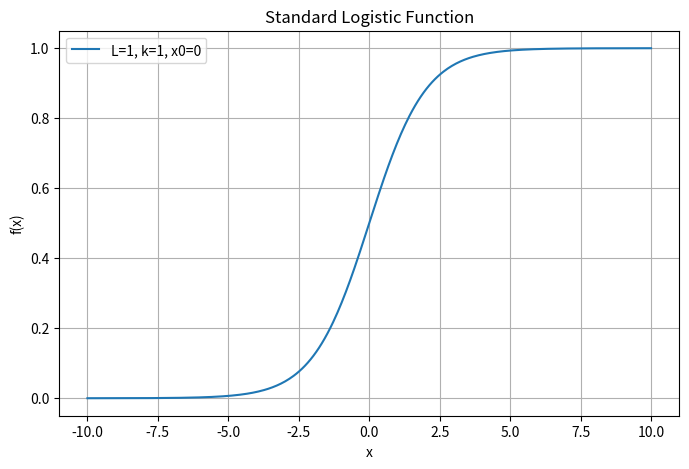
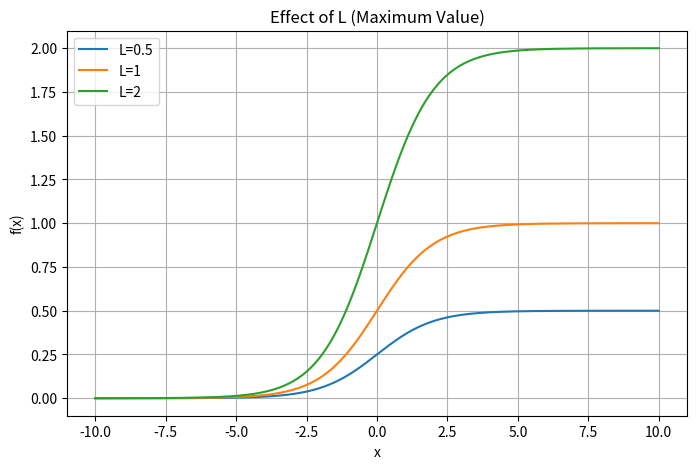
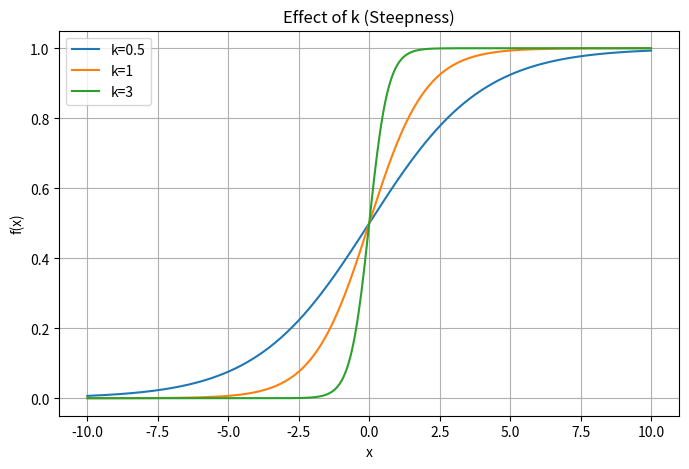
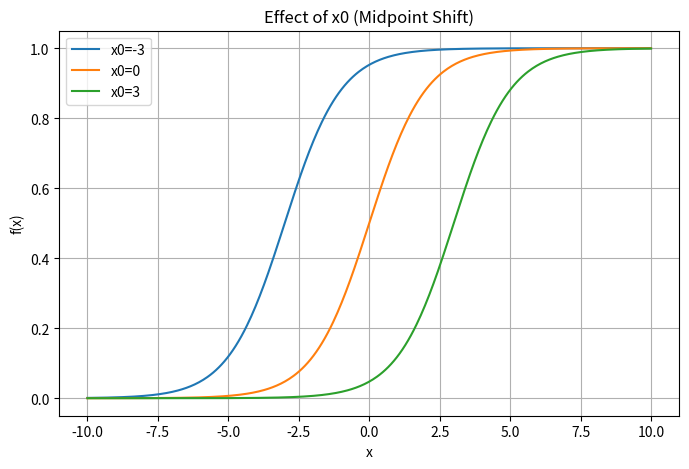

The matplotlib source for these figures, in order:
import numpy as np
import matplotlib.pyplot as plt

# 把数学公式写成python函数
def logistic(x, L=1, k=1, x0=0):
    return L / (1 + np.exp(-k * (x - x0)))

# 生成x轴数据
x = np.linspace(-10, 10, 400)

# 计算y的值
y = logistic(x, L=1, k=1, x0=0)

# 画图
plt.figure(figsize=(8, 5))
plt.plot(x, y, label='L=1, k=1, x0=0')

plt.xlabel('x')
plt.ylabel('f(x)')
plt.title('Standard Logistic Function')
plt.legend()
plt.grid(True)

plt.show()

# 比较L的影响
plt.figure(figsize=(8, 5))

for L in [0.5, 1, 2]:
    y = logistic(x, L=L, k=1, x0=0)
    plt.plot(x, y, label=f'L={L}')

plt.xlabel('x')
plt.ylabel('f(x)')
plt.title('Effect of L (Maximum Value)')
plt.legend()
plt.grid(True)
plt.show()

# 比较k的影响
plt.figure(figsize=(8, 5))

for k in [0.5, 1, 3]:
    y = logistic(x, L=1, k=k, x0=0)
    plt.plot(x, y, label=f'k={k}')

plt.xlabel('x')
plt.ylabel('f(x)')
plt.title('Effect of k (Steepness)')
plt.legend()
plt.grid(True)
plt.show()

# 比较x0的影响
plt.figure(figsize=(8, 5))

for x0 in [-3, 0, 3]:
    y = logistic(x, L=1, k=1, x0=x0)
    plt.plot(x, y, label=f'x0={x0}')

plt.xlabel('x')
plt.ylabel('f(x)')
plt.title('Effect of x0 (Midpoint Shift)')
plt.legend()
plt.grid(True)
plt.show()
